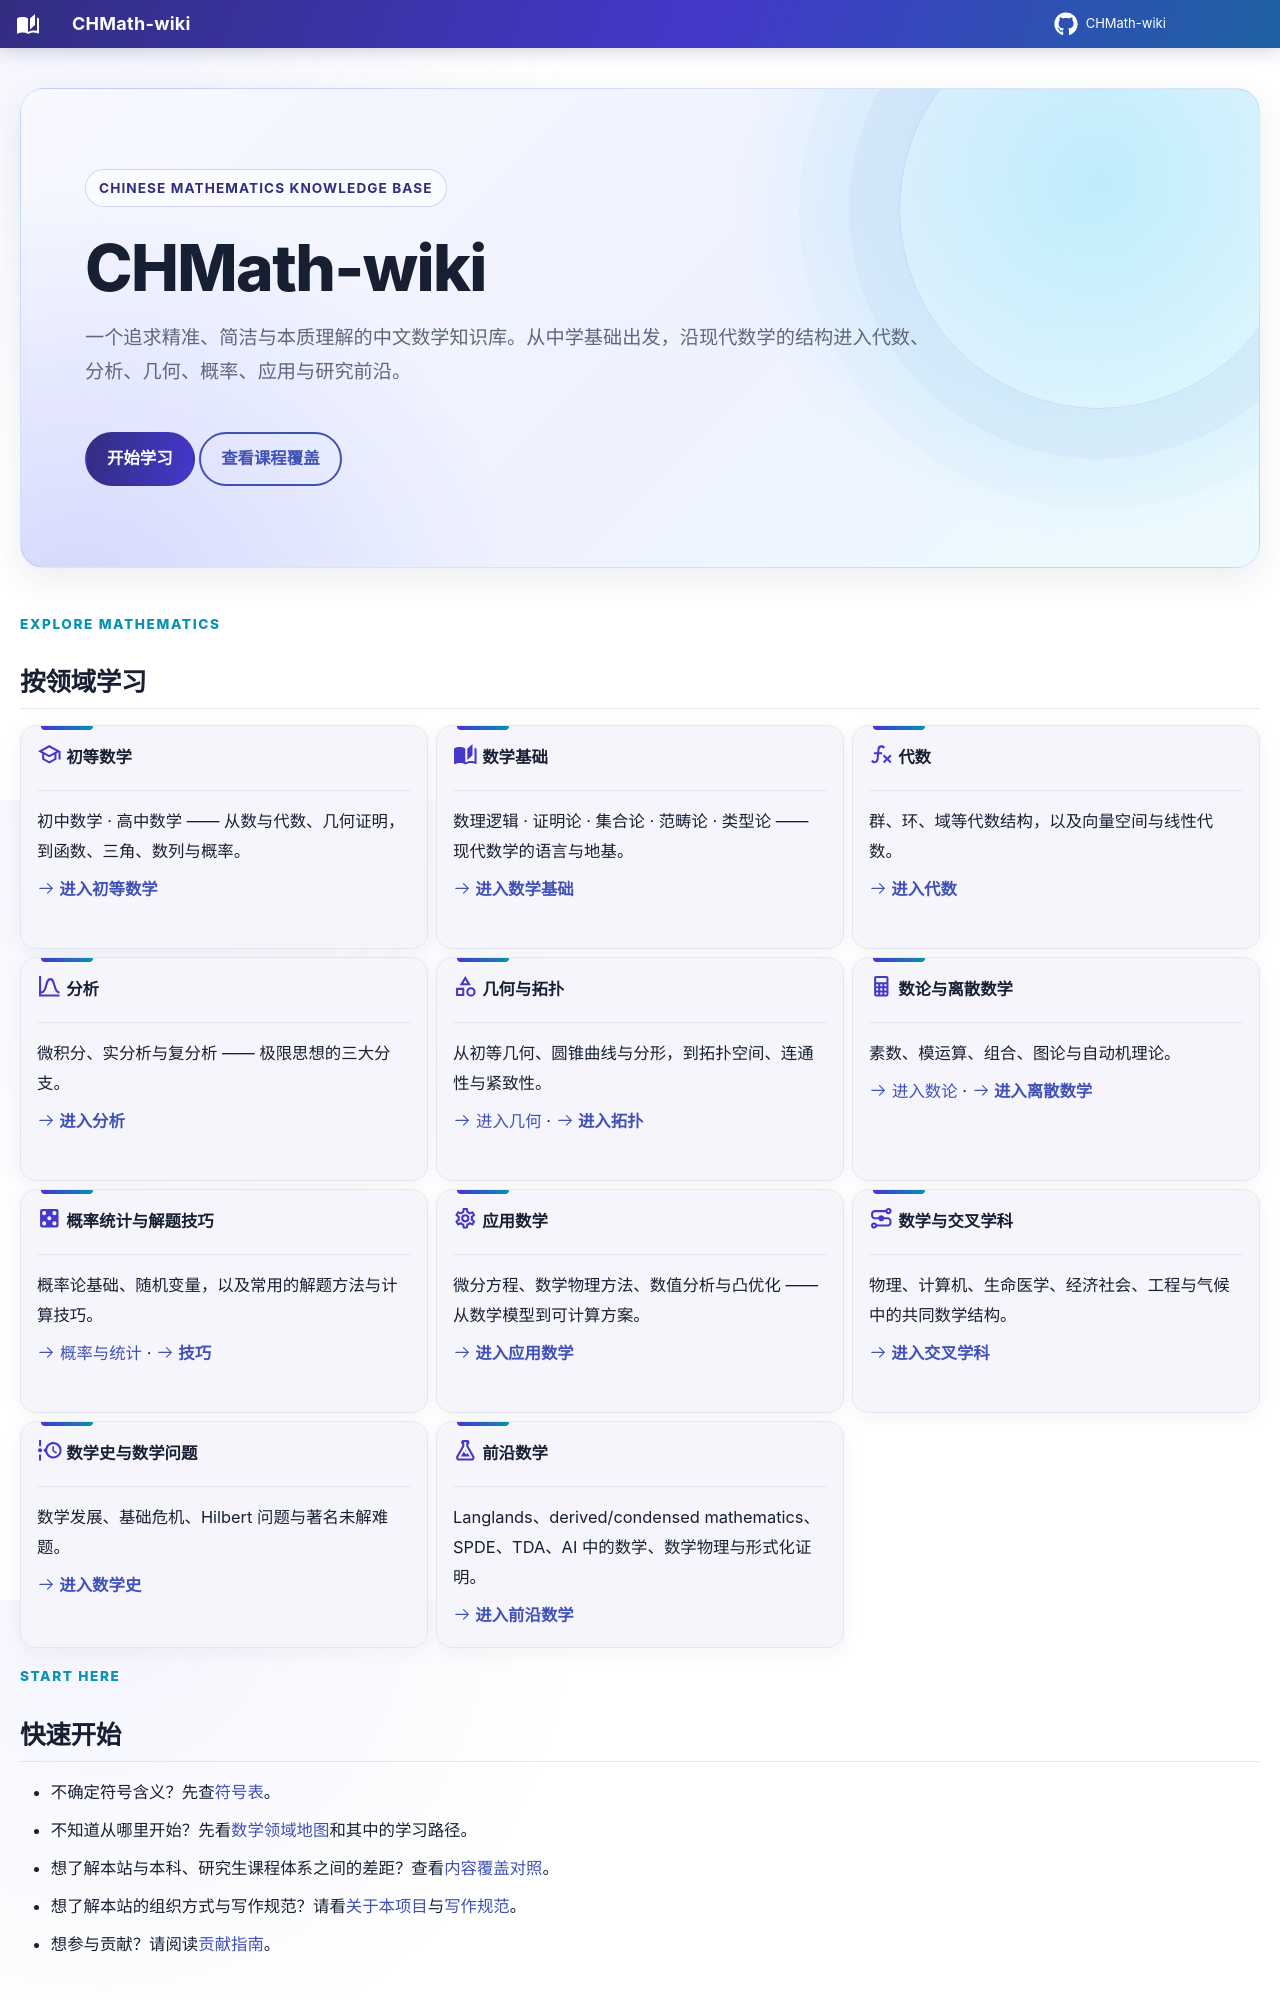

repository: FinParker/CHMath-wiki · page: index.html · generator: mkdocs

---
title: CHMath-wiki 首页
hide:
  - toc
  - navigation
---

<div class="home-shell" markdown>

<section class="home-hero" markdown>

<span class="home-eyebrow">Chinese Mathematics Knowledge Base</span>

# CHMath-wiki

<p class="home-lead">一个追求精准、简洁与本质理解的中文数学知识库。从中学基础出发，沿现代数学的结构进入代数、分析、几何、概率、应用与研究前沿。</p>

<div class="home-actions" markdown>
[开始学习](intro/mathematics-map.md){ .md-button .md-button--primary }
[查看课程覆盖](intro/curriculum-gap-analysis.md){ .md-button }
</div>

</section>

<p class="home-section-kicker">Explore mathematics</p>
